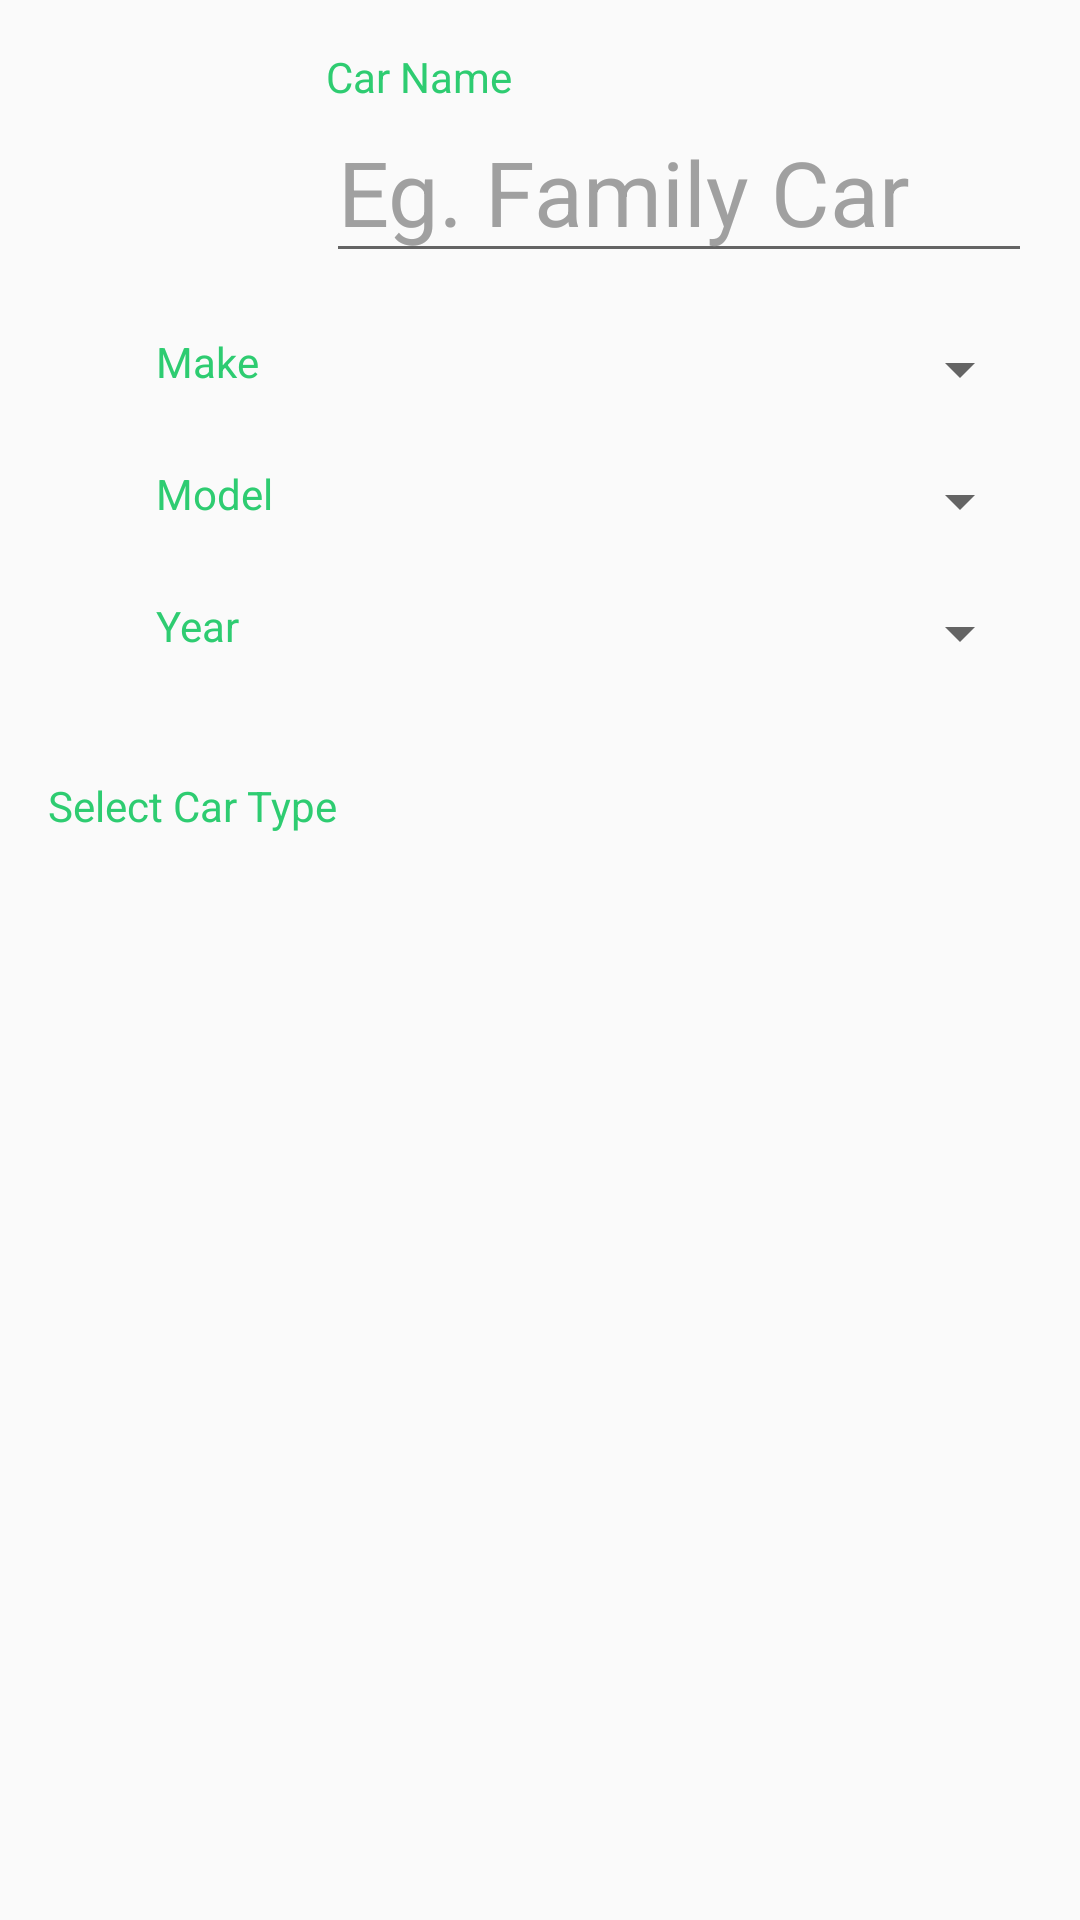

Layout XML and referenced resources for this Android screen:
<!-- AndroidManifest.xml: application theme AppTheme -->
<!-- res/layout/activity_edit_car.xml -->
<?xml version="1.0" encoding="utf-8"?>
<RelativeLayout xmlns:android="http://schemas.android.com/apk/res/android"
    xmlns:app="http://schemas.android.com/apk/res-auto"
    xmlns:tools="http://schemas.android.com/tools"
    android:id="@+id/activity_add_car"
    android:layout_width="match_parent"
    android:layout_height="match_parent"
    android:paddingLeft="@dimen/activity_horizontal_margin"
    android:paddingRight="@dimen/activity_horizontal_margin"
    android:paddingTop="@dimen/activity_vertical_margin"
    tools:context="com.as3.parmjohal.carbontracker.UI.AddCarActivity">


    <LinearLayout
        android:layout_width="match_parent"
        android:layout_height="match_parent"
        android:layout_alignParentStart="true"
        android:layout_alignParentTop="true"
        android:orientation="vertical">

        <LinearLayout
            android:layout_width="wrap_content"
            android:layout_height="wrap_content"
            android:orientation="horizontal">

            <Button
                android:id="@+id/carButton"
                android:layout_width="125dp"
                android:layout_height="75dp"
                android:layout_weight="1"
                android:background="@drawable/car1" />

            <LinearLayout
                android:layout_width="match_parent"
                android:layout_height="match_parent"
                android:layout_weight="1"
                android:orientation="vertical">

                <TextView
                    android:id="@+id/carName"
                    android:layout_width="match_parent"
                    android:layout_height="wrap_content"
                    android:layout_alignParentStart="true"
                    android:layout_alignParentTop="true"
                    android:layout_marginLeft="30dp"
                    android:layout_weight="1"
                    android:text="Car Name"
                    android:textColor="@color/colorPrimary" />

                <EditText
                    android:id="@+id/editName"
                    android:layout_width="match_parent"
                    android:layout_height="wrap_content"
                    android:layout_marginLeft="30dp"

                    android:layout_weight="1"
                    android:ems="10"
                    android:hint="Eg. Family Car"
                    android:inputType="text"
                    android:textColorHint="@color/colorSubtitle"
                    android:textSize="30sp" />

            </LinearLayout>

        </LinearLayout>

        <LinearLayout
            android:layout_width="match_parent"
            android:layout_height="wrap_content"
            android:layout_alignParentStart="true"
            android:layout_alignParentTop="true"
            android:layout_marginLeft="36dp"
            android:orientation="vertical">

            <LinearLayout
                android:layout_width="match_parent"
                android:layout_height="match_parent"
                android:layout_weight="1"
                android:orientation="horizontal">

                <TextView
                    android:id="@+id/carMake"
                    android:layout_width="wrap_content"
                    android:layout_height="wrap_content"
                    android:layout_alignBaseline="@+id/editName"
                    android:layout_alignBottom="@+id/editName"
                    android:layout_alignParentStart="true"
                    android:layout_marginTop="20dp"
                    android:layout_weight="1"

                    android:text="@string/make"
                    android:textColor="@color/colorPrimary" />

                <Spinner
                    android:id="@+id/makeSpinner"
                    android:layout_width="220dp"
                    android:layout_height="wrap_content"
                    android:layout_alignParentEnd="true"
                    android:layout_below="@+id/editName"
                    android:layout_marginTop="20dp"
                    android:layout_weight="1" />

            </LinearLayout>

            <LinearLayout
                android:layout_width="match_parent"
                android:layout_height="match_parent"
                android:layout_weight="1"
                android:orientation="horizontal">

                <TextView
                    android:id="@+id/carModel"
                    android:layout_width="wrap_content"
                    android:layout_height="wrap_content"
                    android:layout_alignStart="@+id/carName"
                    android:layout_below="@+id/carName"
                    android:layout_marginTop="20dp"

                    android:layout_weight="1"
                    android:text="@string/model"
                    android:textColor="@color/colorPrimary" />

                <Spinner
                    android:id="@+id/modelSpinner"
                    android:layout_width="220dp"
                    android:layout_height="wrap_content"
                    android:layout_alignStart="@+id/yearSpinner"
                    android:layout_below="@+id/yearSpinner"
                    android:layout_marginTop="20dp"
                    android:layout_weight="1" />
            </LinearLayout>

            <LinearLayout
                android:id="@+id/LinearLayout"
                android:layout_width="match_parent"
                android:layout_height="match_parent"
                android:orientation="horizontal">

                <TextView
                    android:id="@+id/carYear"
                    android:layout_width="wrap_content"
                    android:layout_height="wrap_content"
                    android:layout_alignEnd="@+id/carMake"
                    android:layout_below="@+id/yearSpinner"
                    android:layout_marginTop="20dp"
                    android:layout_weight="1"
                    android:text="@string/year"
                    android:textColor="@color/colorPrimary" />

                <Spinner
                    android:id="@+id/yearSpinner"
                    android:layout_width="220dp"
                    android:layout_height="wrap_content"
                    android:layout_alignParentEnd="true"
                    android:layout_below="@+id/makeSpinner"
                    android:layout_marginTop="20dp"
                    android:layout_weight="1" />
            </LinearLayout>

        </LinearLayout>

        <TextView
            android:id="@+id/textView3"
            android:layout_width="match_parent"
            android:layout_height="wrap_content"
            android:layout_alignParentStart="true"
            android:layout_alignParentTop="true"
            android:layout_marginTop="36dp"
            android:text="Select Car Type"
            android:textColor="@color/colorPrimary" />

        <ListView
            android:id="@+id/carList"
            android:layout_width="wrap_content"
            android:layout_height="match_parent"
            android:layout_below="@+id/textView7"
            android:layout_marginTop="16dp" />

    </LinearLayout>

</RelativeLayout>
<!-- resources referenced by this layout -->
<resources>
  <color name="colorPrimary">#2ecc71</color>
  <color name="colorSubtitle">#a0a0a0</color>
  <dimen name="activity_horizontal_margin">16dp</dimen>
  <dimen name="activity_vertical_margin">16dp</dimen>
  <string name="make">Make</string>
  <string name="model">Model</string>
  <string name="year">Year</string>
  <style name="AppTheme" parent="Theme.AppCompat.Light.DarkActionBar">
          
          <item name="colorPrimary">@color/colorPrimary</item>
          <item name="colorPrimaryDark">@color/colorPrimaryDark</item>
          <item name="colorAccent">@color/colorAccent</item>
          <item name="actionBarSize">48dp</item>
          <item name="android:elevation">0dp</item>
      </style>
  <color name="colorPrimaryDark">#36c171</color>
  <color name="colorAccent">#1abc9c</color>
</resources>
